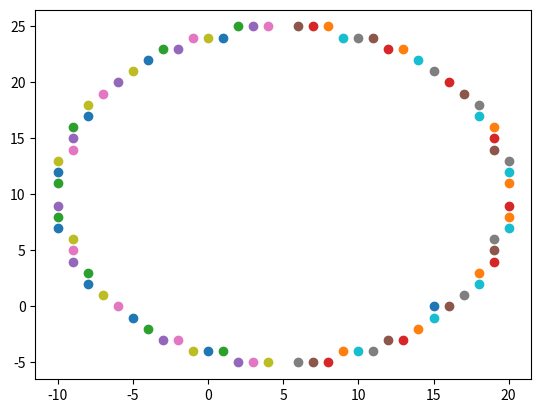

Reproduce this figure in Python.
import numpy as np
import matplotlib.pyplot as plt

def drawCircle(xc, yc, x, y):
    plt.scatter(xc + x, yc + y)
    plt.scatter(xc - x, yc + y)
    plt.scatter(xc + x, yc - y)
    plt.scatter(xc - x, yc - y)
    plt.scatter(xc + y, yc + x)
    plt.scatter(xc - y, yc + x)
    plt.scatter(xc + y, yc - x)
    plt.scatter(xc - y, yc - x)

def circleMid(xc, yc, r):
    x = r
    y = 0
    plt.scatter(x, y)
    P = 1 - r
    while x > y:
        y += 1
        if P <= 0:
           P = P + 2 * y + 1
        else:
            x -= 1
            P = P+2* y-2* x +1
        if (x < y):
            break
        drawCircle(xc, yc, x, y)

circleMid(5, 10, 15)
plt.show()